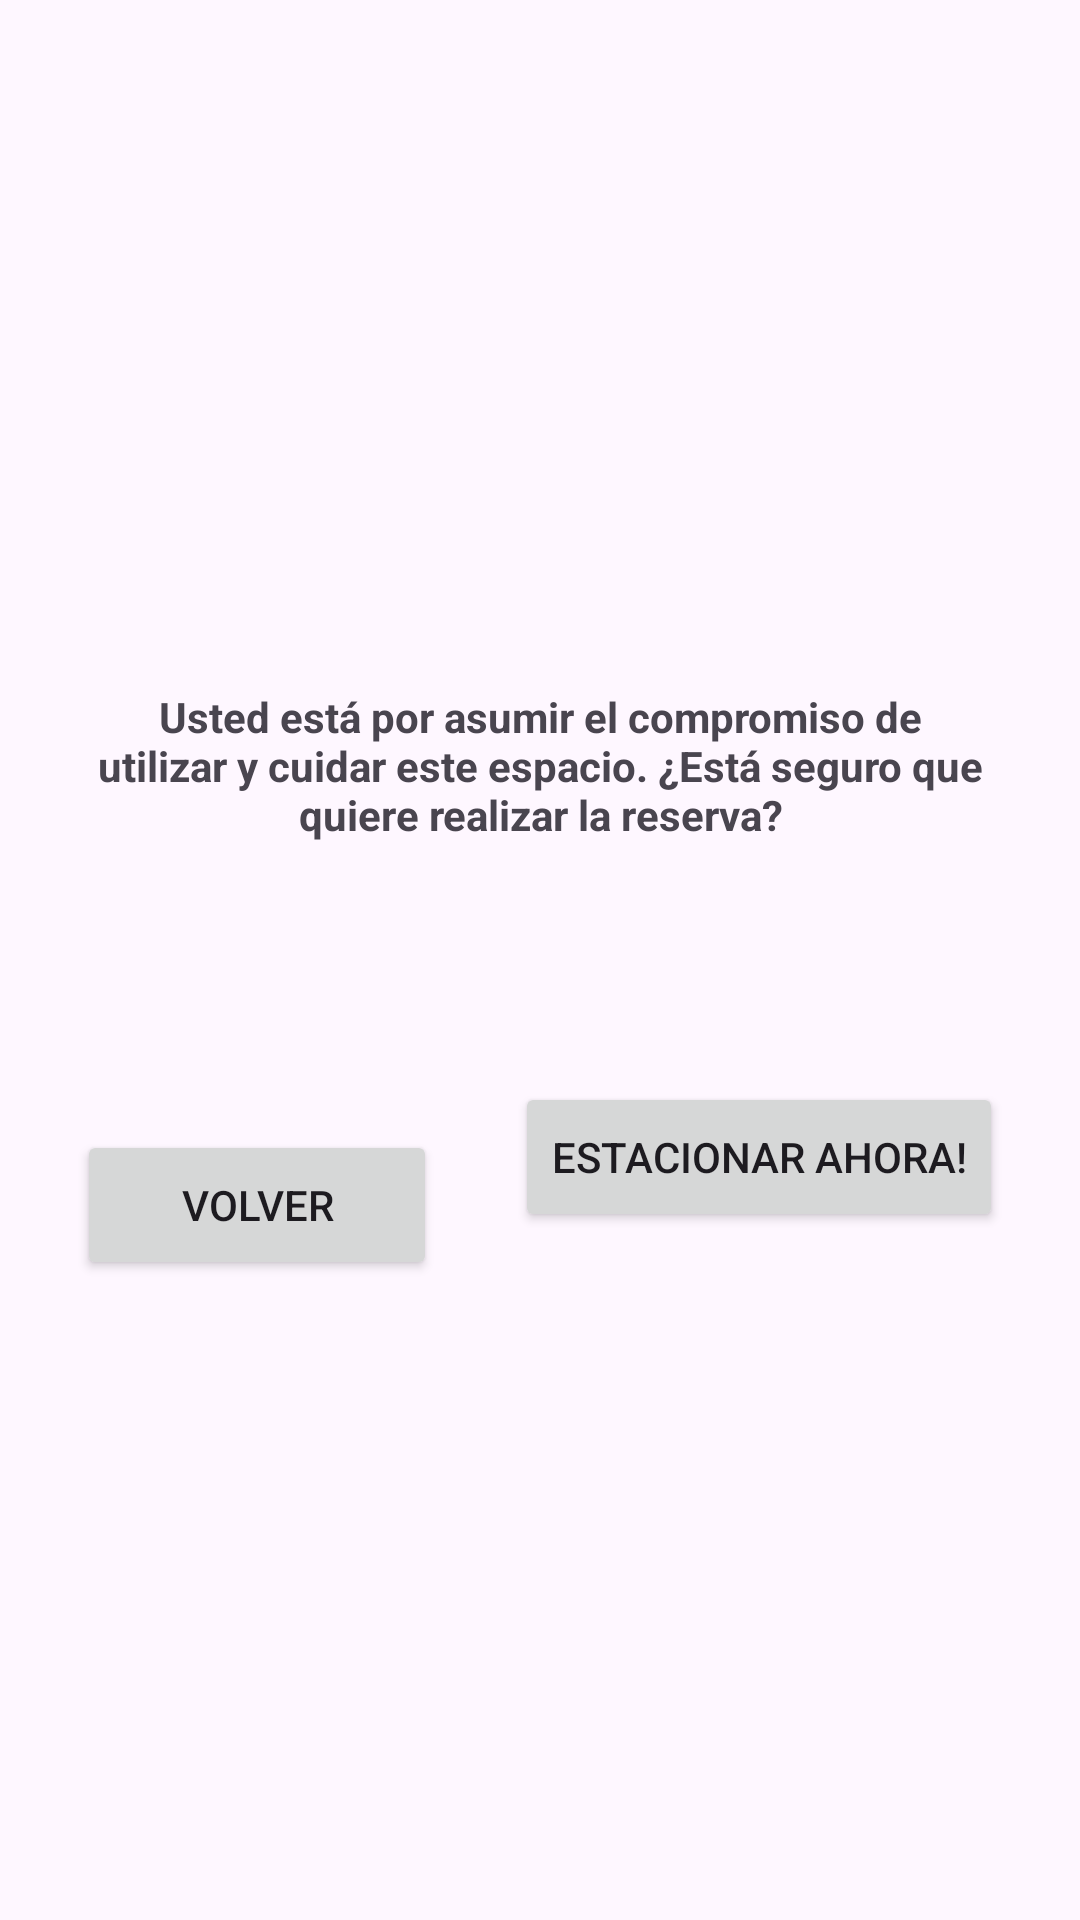

Reconstruct the res/layout file that produces this screen, plus the resources it refers to.
<!-- AndroidManifest.xml: application theme Theme.Parkme -->
<!-- res/layout/fragment_reservar_cochera.xml -->
<?xml version="1.0" encoding="utf-8"?>
<androidx.constraintlayout.widget.ConstraintLayout xmlns:android="http://schemas.android.com/apk/res/android"
    xmlns:app="http://schemas.android.com/apk/res-auto"
    android:layout_width="match_parent"
    android:layout_height="match_parent">

    <TextView
        android:id="@+id/detalleReservaText"
        android:layout_width="wrap_content"
        android:layout_height="wrap_content"
        android:layout_marginTop="150dp"
        android:text="@string/frg_reservar_cochera_leyenda"
        android:textStyle="bold"
        android:gravity="center_horizontal"
        android:paddingHorizontal="30dp"
        app:layout_constraintStart_toStartOf="parent"
        app:layout_constraintEnd_toEndOf="parent"
        app:layout_constraintBottom_toTopOf="@+id/reservarButton"
        app:layout_constraintTop_toTopOf="parent" />

    <Button
        android:id="@+id/cocheraReservarVolverButton"
        android:layout_width="120dp"
        android:layout_height="50dp"
        android:layout_weight="1"
        android:text="@string/volver_buttom"
        app:layout_constraintBottom_toBottomOf="parent"
        app:layout_constraintStart_toStartOf="parent"
        app:layout_constraintTop_toBottomOf="@+id/detalleReservaText"
        app:layout_constraintEnd_toStartOf="@+id/reservarButton"
        app:layout_constraintVertical_bias="0.309" />

    <Button
        android:id="@+id/reservarButton"
        android:layout_width="wrap_content"
        android:layout_height="50dp"
        android:layout_marginBottom="150dp"
        android:text="@string/frg_reservar_cochera_estacionar_ahora"
        app:layout_constraintBottom_toBottomOf="parent"
        app:layout_constraintEnd_toEndOf="parent"
        app:layout_constraintStart_toEndOf="@+id/cocheraReservarVolverButton"
        app:layout_constraintTop_toBottomOf="@+id/detalleReservaText" />
</androidx.constraintlayout.widget.ConstraintLayout>
<!-- resources referenced by this layout -->
<resources>
  <string name="frg_reservar_cochera_estacionar_ahora">Estacionar Ahora!</string>
  <string name="frg_reservar_cochera_leyenda">Usted está por asumir el compromiso de utilizar y cuidar este espacio. ¿Está seguro que quiere realizar la reserva?</string>
  <string name="volver_buttom">Volver</string>
  <style name="Theme.Parkme" parent="Base.Theme.Parkme" />
  <style name="Base.Theme.Parkme" parent="Theme.Material3.Light.NoActionBar">
          
          
  
      </style>
</resources>
